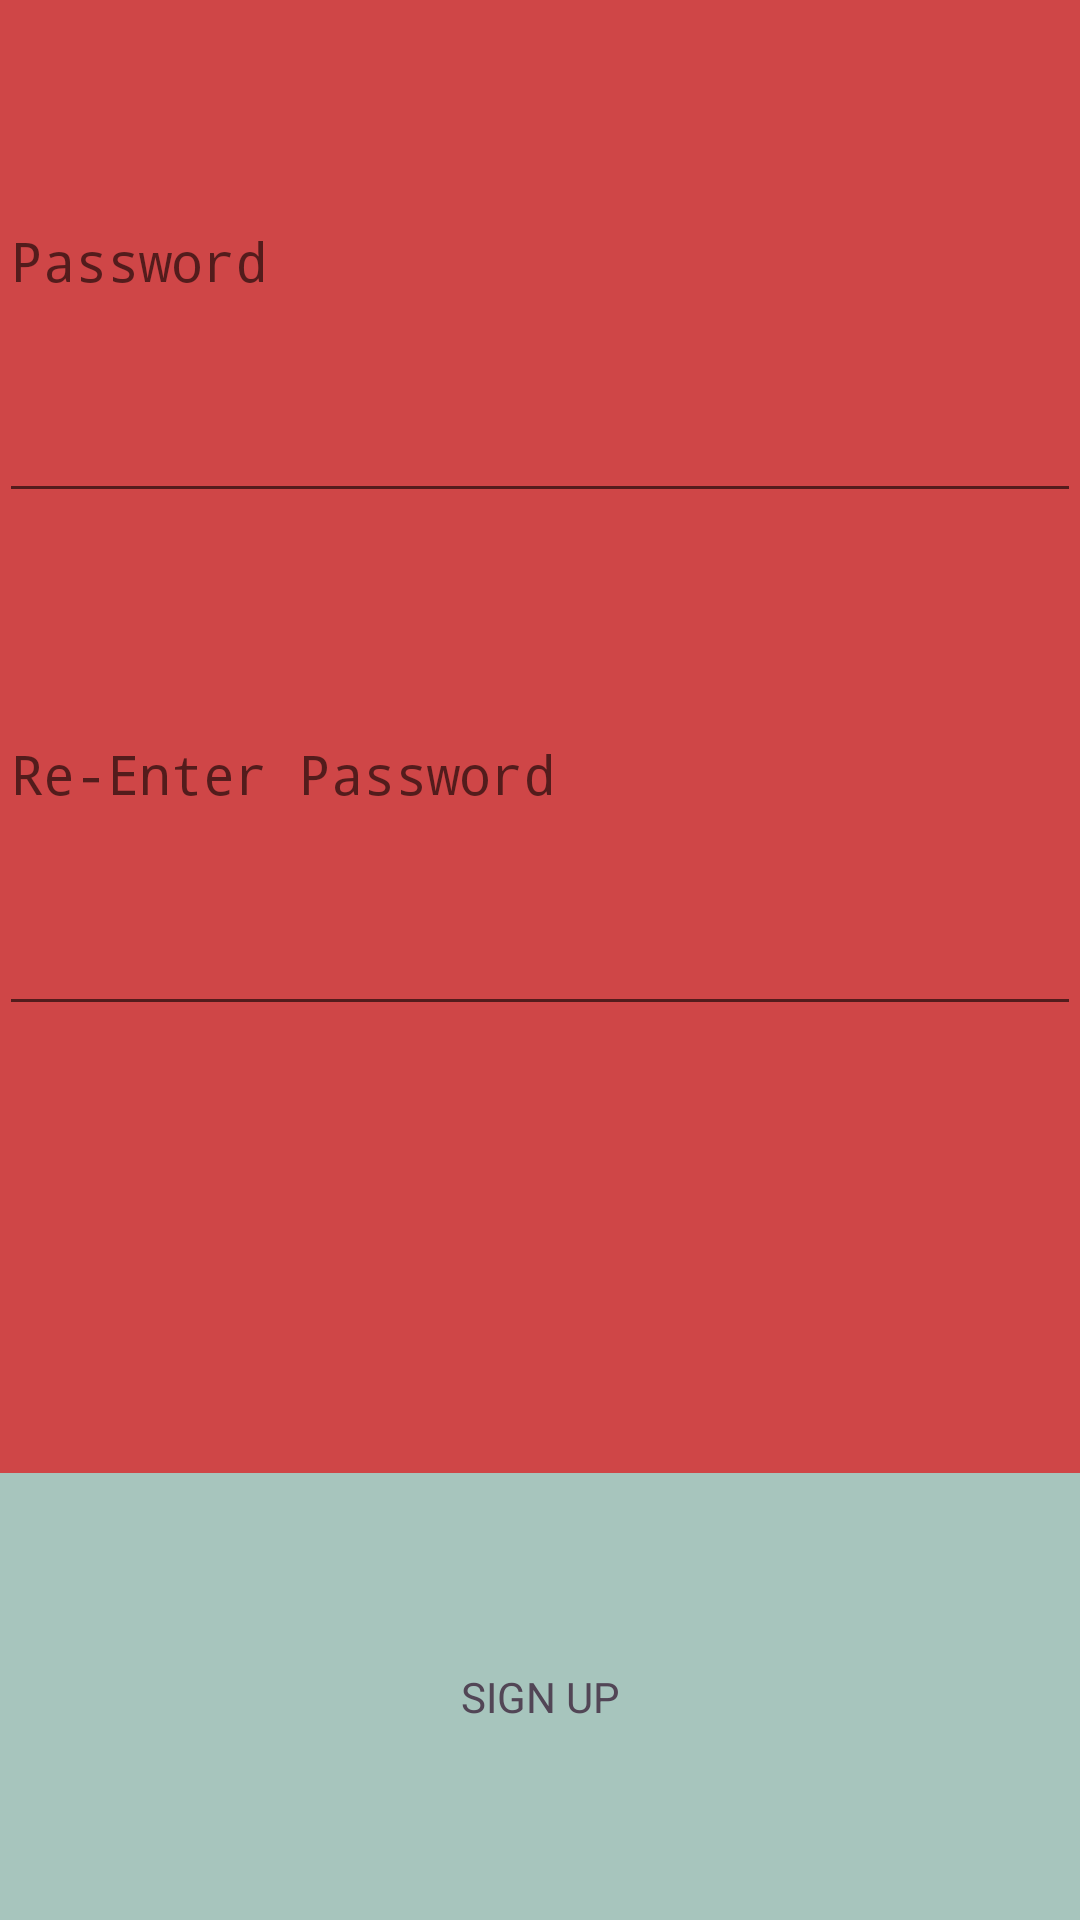

Reconstruct the res/layout file that produces this screen, plus the resources it refers to.
<!-- AndroidManifest.xml: application theme AppTheme -->
<!-- res/layout/activity_signup_password.xml -->
<?xml version="1.0" encoding="utf-8"?>
<RelativeLayout xmlns:android="http://schemas.android.com/apk/res/android"
    xmlns:tools="http://schemas.android.com/tools"
    android:layout_width="match_parent"
    android:layout_height="match_parent"
    android:paddingBottom="@dimen/activity_vertical_margin"
    android:paddingLeft="@dimen/activity_horizontal_margin"
    android:paddingRight="@dimen/activity_horizontal_margin"
    android:paddingTop="@dimen/activity_vertical_margin"
    tools:context="com.ehlien.clevercash.SignUpPasswordActivity"
    android:background="@color/colorRed"
    android:id="@+id/spRelativeLayout">

    <LinearLayout
        android:orientation="vertical"
        android:layout_width="match_parent"
        android:layout_height="match_parent"
        android:layout_centerVertical="true"
        android:layout_centerHorizontal="true"
        android:weightSum="4">

        <EditText
            android:layout_width="match_parent"
            android:layout_height="wrap_content"
            android:id="@+id/passwordSET"
            android:inputType="textNoSuggestions|textPassword"
            android:hint="Password"
            android:layout_gravity="center_horizontal"
            android:layout_weight="1" />

        <EditText
            android:layout_width="match_parent"
            android:layout_height="wrap_content"
            android:id="@+id/repasswordSET"
            android:inputType="textNoSuggestions|textPassword"
            android:hint="Re-Enter Password"
            android:layout_gravity="center_horizontal"
            android:layout_weight="1"
            android:alpha="1" />

        <TextView
            android:layout_width="match_parent"
            android:layout_height="wrap_content"
            android:id="@+id/emptySTV"
            android:layout_gravity="center_horizontal"
            android:layout_weight="1" />

        <TextView
            android:layout_width="match_parent"
            android:layout_height="wrap_content"
            android:text="SIGN UP"
            android:id="@+id/signUpTV"
            android:layout_gravity="center_horizontal"
            android:gravity="center"
            android:textColor="@color/colorPurple"
            android:background="@color/colorSkyBlue"
            android:layout_weight="1"
            android:onClick="signUpButton"
            android:clickable="true" />
    </LinearLayout>
</RelativeLayout>
<!-- resources referenced by this layout -->
<resources>
  <color name="colorPurple">#524656</color>
  <color name="colorRed">#CF4647</color>
  <color name="colorSkyBlue">#A7C5BD</color>
  <style name="AppTheme" parent="Theme.AppCompat.Light.DarkActionBar">
          
          <item name="colorPrimary">@color/colorPrimary</item>
          <item name="colorPrimaryDark">@color/colorPrimaryDark</item>
          <item name="colorAccent">@color/colorAccent</item>
      </style>
  <color name="colorPrimary">#3F51B5</color>
  <color name="colorPrimaryDark">#303F9F</color>
  <color name="colorAccent">#FF4081</color>
</resources>
